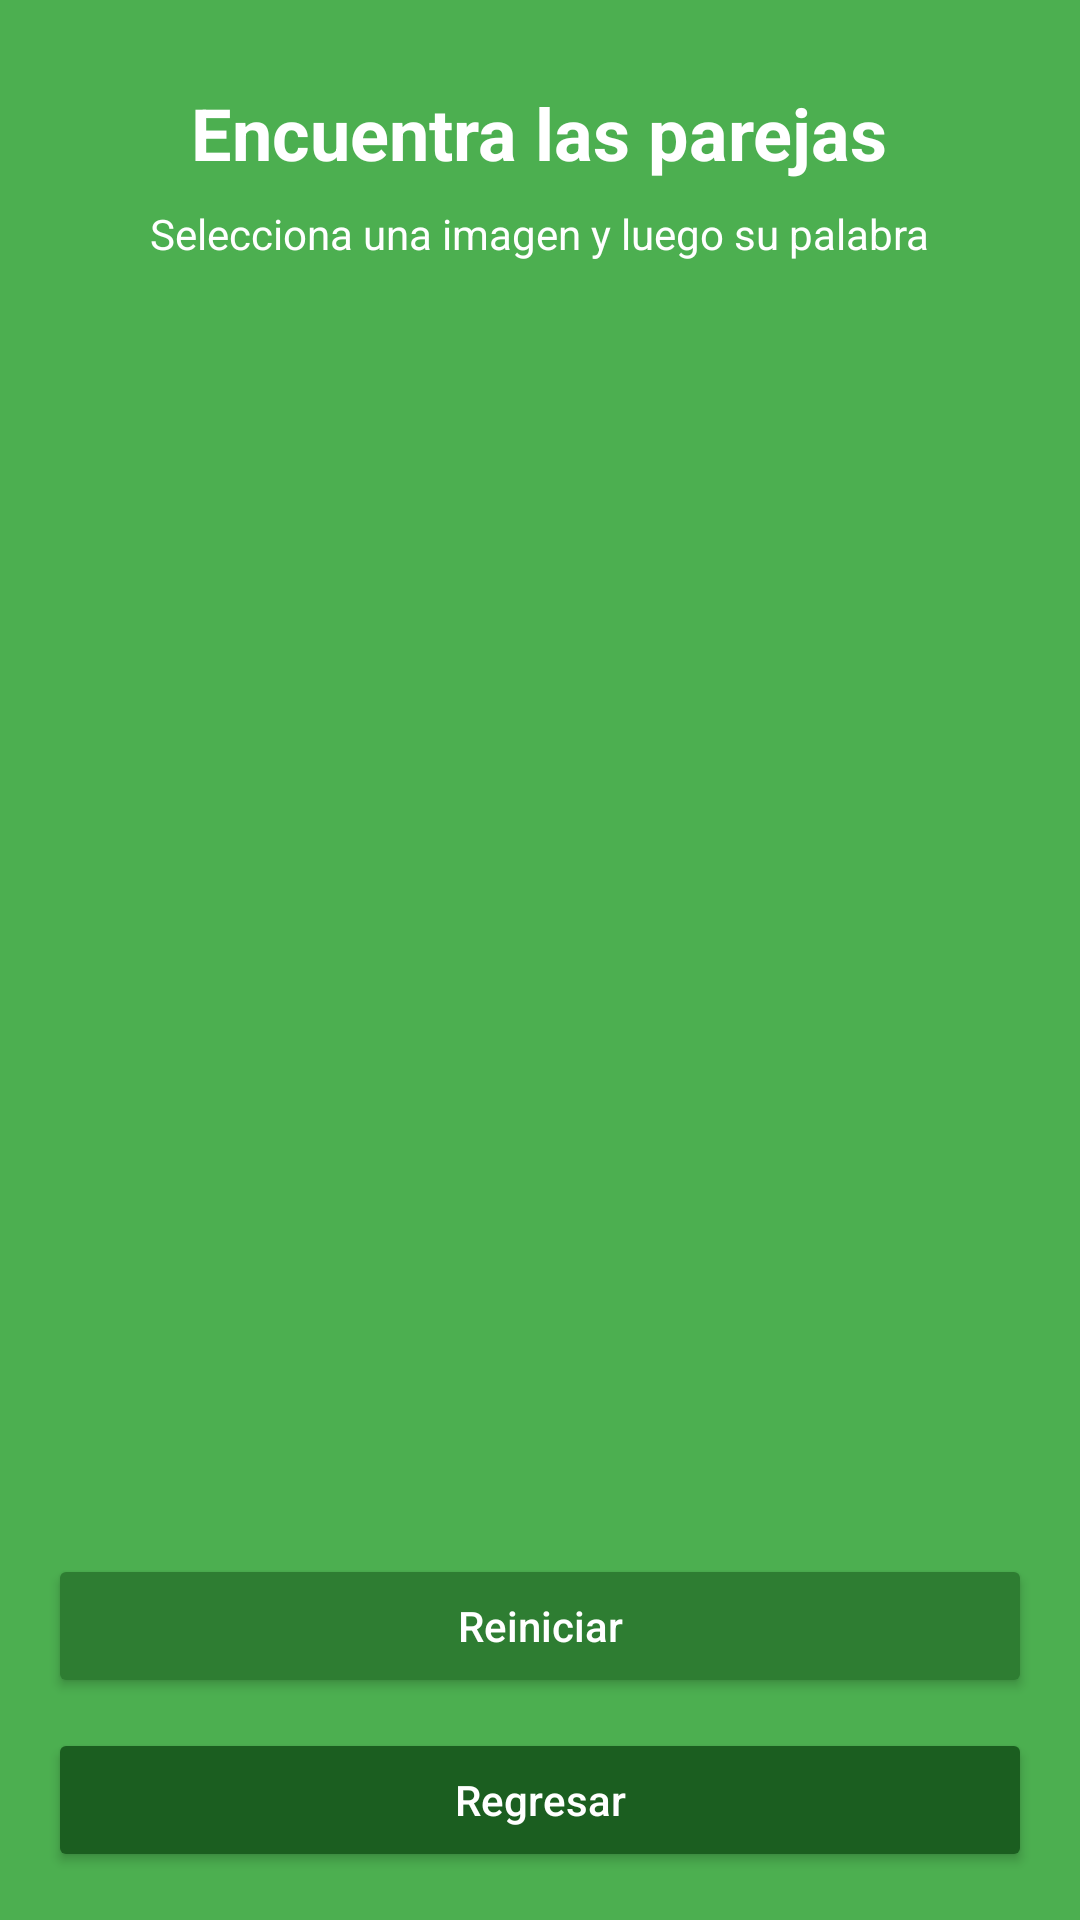

Android layout source for this screen:
<!-- AndroidManifest.xml: application theme Theme.SENA -->
<!-- res/layout/activity_juego_parejas.xml -->
<?xml version="1.0" encoding="utf-8"?>
<LinearLayout xmlns:android="http://schemas.android.com/apk/res/android"
    android:layout_width="match_parent"
    android:layout_height="match_parent"
    android:background="#4CAF50"
    android:orientation="vertical"
    android:padding="16dp"
    android:gravity="center_horizontal">

    <TextView
        android:layout_width="wrap_content"
        android:layout_height="wrap_content"
        android:text="Encuentra las parejas"
        android:textStyle="bold"
        android:textSize="24sp"
        android:textColor="@android:color/white"
        android:layout_marginTop="12dp"/>

    <TextView
        android:id="@+id/tvHint"
        android:layout_width="wrap_content"
        android:layout_height="wrap_content"
        android:text="Selecciona una imagen y luego su palabra"
        android:textColor="@android:color/white"
        android:layout_marginTop="8dp"/>

    <GridLayout
        android:id="@+id/gridPairs"
        android:layout_width="match_parent"
        android:layout_height="0dp"
        android:layout_weight="1"
        android:columnCount="2"
        android:useDefaultMargins="true"
        android:layout_marginTop="12dp"/>

    <Button
        android:id="@+id/btnReiniciar"
        android:layout_width="match_parent"
        android:layout_height="wrap_content"
        android:text="Reiniciar"
        android:textAllCaps="false"
        android:backgroundTint="#2E7D32"
        android:textColor="@android:color/white"
        android:layout_marginTop="10dp"/>

    <Button
        android:id="@+id/btnRegresar"
        android:layout_width="match_parent"
        android:layout_height="wrap_content"
        android:text="Regresar"
        android:textAllCaps="false"
        android:backgroundTint="#1B5E20"
        android:textColor="@android:color/white"
        android:layout_marginTop="10dp"/>
</LinearLayout>
<!-- resources referenced by this layout -->
<resources>
  <style name="Theme.SENA" parent="Base.Theme.SENA" />
  <style name="Base.Theme.SENA" parent="Theme.Material3.DayNight.NoActionBar">
          
          
      </style>
</resources>
